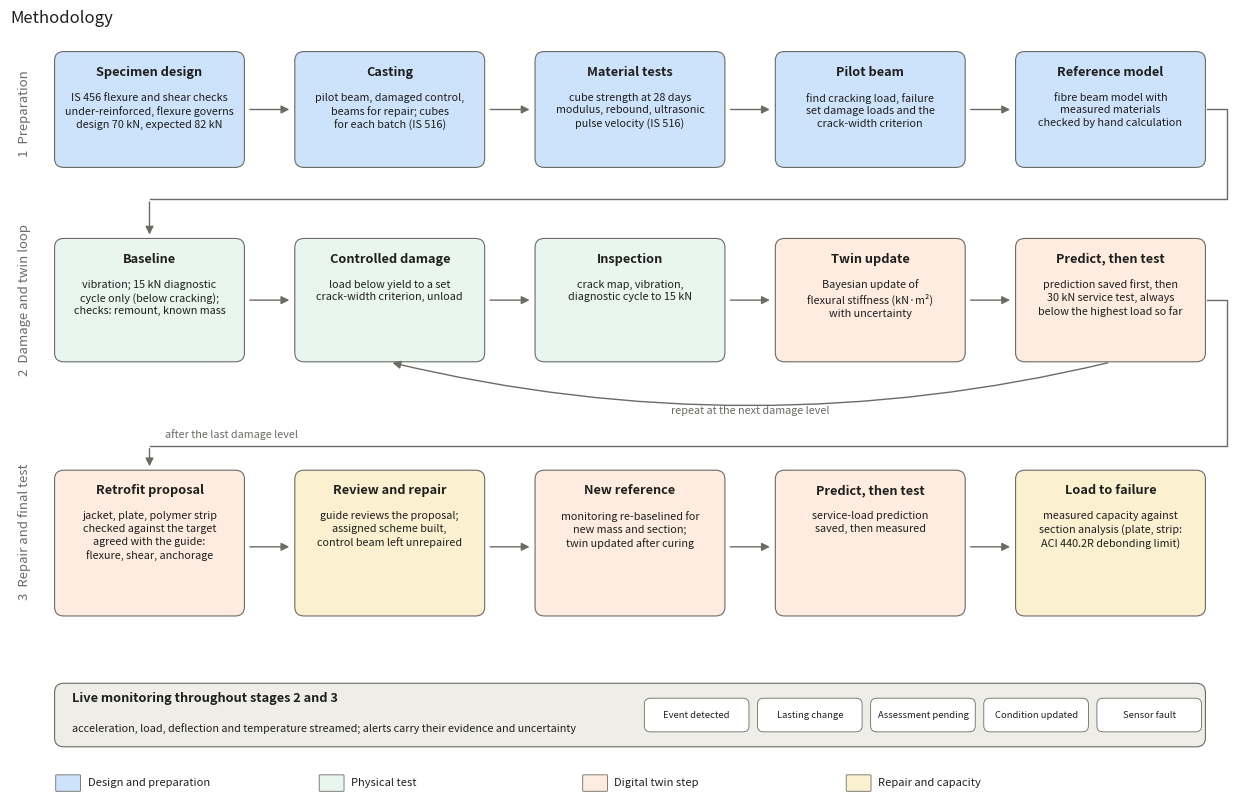

The matplotlib source for this figure:
import matplotlib; matplotlib.use('Agg'); import matplotlib.pyplot as plt
from matplotlib.patches import FancyBboxPatch, FancyArrowPatch
ink,ink2,bg='#1f1f1e','#6b6b66','#fcfcfb'
LANE={'prep':'#cde2fb','test':'#e9f6ef','twin':'#fdecdf','rep':'#fbf0d0'}
fig,a=plt.subplots(figsize=(16,10),dpi=650); a.set_xlim(0,160); a.set_ylim(-17,86); a.axis('off')
def box(x,y,w,h,t,c,bold=None):
    a.add_patch(FancyBboxPatch((x,y),w,h,boxstyle='round,pad=0.25,rounding_size=1.2',fc=c,ec=ink2,lw=0.8))
    if bold: a.text(x+w/2,y+h-1.6,bold,ha='center',va='top',fontsize=9.2,color=ink,weight='bold'); a.text(x+w/2,y+h-5.2,t,ha='center',va='top',fontsize=7.8,color=ink,linespacing=1.35)
    else: a.text(x+w/2,y+h/2,t,ha='center',va='center',fontsize=7.8,color=ink)
def arr(x1,y1,x2,y2,rad=0):
    a.add_patch(FancyArrowPatch((x1,y1),(x2,y2),arrowstyle='-|>',mutation_scale=12,color=ink2,lw=1,connectionstyle=f'arc3,rad={rad}'))
def lane(y,h,t):
    a.text(1,y+h/2,t,ha='left',va='center',fontsize=9.5,color=ink2,rotation=90)
lane(66,18,'1  Preparation'); lane(36,28,'2  Damage and twin loop'); lane(4,30,'3  Repair and final test')
W=24; H=15
# lane 1
xs=[6,37,68,99,130]
P=[('Specimen design','IS 456 flexure and shear checks\nunder-reinforced, flexure governs\ndesign 70 kN, expected 82 kN'),
   ('Casting','pilot beam, damaged control,\nbeams for repair; cubes\nfor each batch (IS 516)'),
   ('Material tests','cube strength at 28 days\nmodulus, rebound, ultrasonic\npulse velocity (IS 516)'),
   ('Pilot beam','find cracking load, failure\nset damage loads and the\ncrack-width criterion'),
   ('Reference model','fibre beam model with\nmeasured materials\nchecked by hand calculation')]
for x,(b,t) in zip(xs,P): box(x,68,W,H,t,LANE['prep'],b)
for i in range(4): arr(xs[i]+W+0.6,75.5,xs[i+1]-0.6,75.5)
# lane 2
y2=42
T=[('Baseline','vibration; 15 kN diagnostic\ncycle only (below cracking);\nchecks: remount, known mass'),
   ('Controlled damage','load below yield to a set\ncrack-width criterion, unload'),
   ('Inspection','crack map, vibration,\ndiagnostic cycle to 15 kN'),
   ('Twin update','Bayesian update of\nflexural stiffness (kN·m²)\nwith uncertainty'),
   ('Predict, then test','prediction saved first, then\n30 kN service test, always\nbelow the highest load so far')]
for x,(b,t) in zip(xs,T): box(x,y2,W,H+1,t,LANE['test'] if b not in ('Twin update','Predict, then test') else LANE['twin'],b)
for i in range(4): arr(xs[i]+W+0.6,y2+8,xs[i+1]-0.6,y2+8)
arr(xs[4]+W/2,y2-0.3,xs[1]+W/2,y2-0.3,rad=-0.12)
a.text((xs[1]+xs[4])/2+W/2,y2-7.2,'repeat at the next damage level',ha='center',fontsize=7.8,color=ink2)
def route(x0,y0,ymid,x1,y1,label=None):
    a.plot([x0,157,157,x1,],[y0,y0,ymid,ymid],color=ink2,lw=1); arr(x1,ymid,x1,y1)
    if label: a.text(x1+2,ymid+0.8,label,ha='left',va='bottom',fontsize=7.8,color=ink2)
route(xs[4]+W+0.4,75.5,63.5,xs[0]+W/2,y2+H+1.4)
# lane 3
y3=8
R=[('Retrofit proposal','jacket, plate, polymer strip\nchecked against the target\nagreed with the guide:\nflexure, shear, anchorage'),
   ('Review and repair','guide reviews the proposal;\nassigned scheme built,\ncontrol beam left unrepaired'),
   ('New reference','monitoring re-baselined for\nnew mass and section;\ntwin updated after curing'),
   ('Predict, then test','service-load prediction\nsaved, then measured'),
   ('Load to failure','measured capacity against\nsection analysis (plate, strip:\nACI 440.2R debonding limit)')]
for x,(b,t) in zip(xs,R): box(x,y3,W,H+4,t,{'Retrofit proposal':LANE['twin'],'Review and repair':LANE['rep'],'New reference':LANE['twin'],'Predict, then test':LANE['twin'],'Load to failure':LANE['rep']}[b],b)
for i in range(4): arr(xs[i]+W+0.6,y3+9,xs[i+1]-0.6,y3+9)
route(xs[4]+W+0.4,y2+8,30.5,xs[0]+W/2,y3+H+4.4,'after the last damage level')
# live monitoring band
a.add_patch(FancyBboxPatch((6,-9.5),148,8,boxstyle='round,pad=0.25,rounding_size=1.2',fc='#eeede8',ec=ink2,lw=0.8))
a.text(8,-3.2,'Live monitoring throughout stages 2 and 3',fontsize=9.2,color=ink,weight='bold',va='center')
a.text(8,-7.2,'acceleration, load, deflection and temperature streamed; alerts carry their evidence and uncertainty',fontsize=7.8,color=ink,va='center')
for i,t in enumerate(('Event detected','Lasting change','Assessment pending','Condition updated','Sensor fault')):
    a.add_patch(FancyBboxPatch((82+i*14.6,-7.6),13.2,4.2,boxstyle='round,pad=0.15,rounding_size=0.8',fc='white',ec=ink2,lw=0.6)); a.text(82+i*14.6+6.6,-5.5,t,ha='center',va='center',fontsize=6.8,color=ink)
# legend chips
for i,(c,t) in enumerate(((LANE['prep'],'Design and preparation'),(LANE['test'],'Physical test'),(LANE['twin'],'Digital twin step'),(LANE['rep'],'Repair and capacity'))):
    a.add_patch(FancyBboxPatch((6+i*34,-15.6),3,2,boxstyle='round,pad=0.1',fc=c,ec=ink2,lw=0.6)); a.text(10+i*34,-14.6,t,va='center',fontsize=8,color=ink)
a.set_title('Methodology',loc='left',fontsize=12,color=ink)
fig.savefig('fig_methodology.png',facecolor=bg,bbox_inches='tight'); print('ok')
